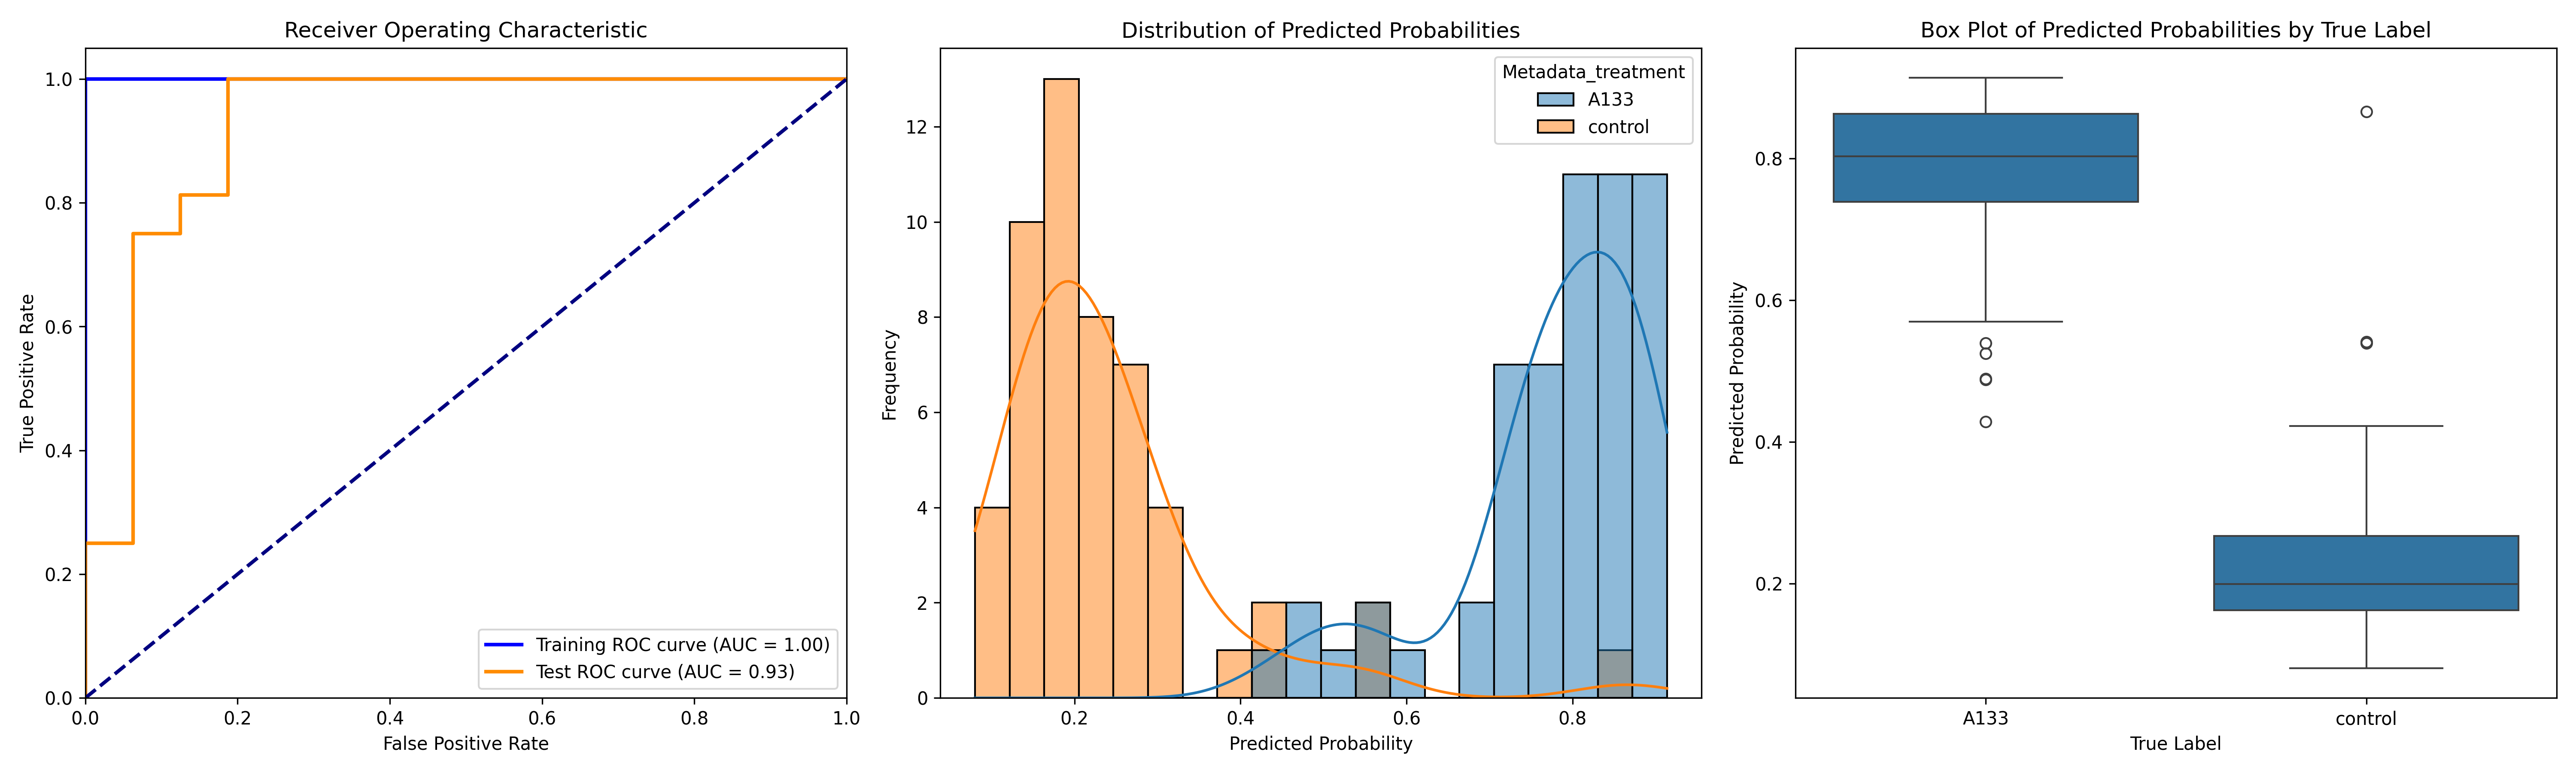

Values plotted in this chart, from the file beside it:
ObjectNumber, Metadata_site, Metadata_concentration, Metadata_hour, Metadata_treatment, Predicted_Probability, Is_Test, S
1, 0, 60, 2, A133, 0.8688, False, 0.6312
2, 0, 60, 2, A133, 0.7641, False, 0.5265
3, 0, 60, 2, A133, 0.8229, False, 0.5854
1, 1, 60, 2, A133, 0.7486, False, 0.5111
2, 1, 60, 2, A133, 0.6858, False, 0.4483
3, 1, 60, 2, A133, 0.7923, False, 0.5548
1, 10, 60, 2, A133, 0.7749, False, 0.5374
2, 10, 60, 2, A133, 0.8343, False, 0.5968
3, 10, 60, 2, A133, 0.7565, True, 0.5189
4, 10, 60, 2, A133, 0.8626, False, 0.625
5, 10, 60, 2, A133, 0.8414, False, 0.6039
6, 10, 60, 2, A133, 0.7906, False, 0.5531
7, 10, 60, 2, A133, 0.7817, False, 0.5442
8, 10, 60, 2, A133, 0.7332, False, 0.4957
9, 10, 60, 2, A133, 0.7726, False, 0.5351
10, 10, 60, 2, A133, 0.5394, True, 0.3019
1, 2, 60, 2, A133, 0.7689, False, 0.5313
2, 2, 60, 2, A133, 0.8006, False, 0.5631
3, 2, 60, 2, A133, 0.88, False, 0.6424
4, 2, 60, 2, A133, 0.8788, False, 0.6413
1, 3, 60, 2, A133, 0.8908, False, 0.6533
2, 3, 60, 2, A133, 0.7226, True, 0.485
3, 3, 60, 2, A133, 0.8301, False, 0.5926
1, 4, 60, 2, A133, 0.8038, False, 0.5662
2, 4, 60, 2, A133, 0.7313, False, 0.4937
3, 4, 60, 2, A133, 0.8906, False, 0.653
4, 4, 60, 2, A133, 0.8613, True, 0.6237
1, 5, 60, 2, A133, 0.7358, False, 0.4982
2, 5, 60, 2, A133, 0.5249, False, 0.2874
3, 5, 60, 2, A133, 0.6914, True, 0.4538
4, 5, 60, 2, A133, 0.7328, False, 0.4953
5, 5, 60, 2, A133, 0.8145, False, 0.577
6, 5, 60, 2, A133, 0.806, False, 0.5685
1, 6, 60, 2, A133, 0.4889, True, 0.2514
2, 6, 60, 2, A133, 0.8024, False, 0.5648
3, 6, 60, 2, A133, 0.7938, True, 0.5563
4, 6, 60, 2, A133, 0.8648, False, 0.6273
5, 6, 60, 2, A133, 0.8886, False, 0.6511
1, 7, 60, 2, A133, 0.7395, False, 0.502
2, 7, 60, 2, A133, 0.8104, False, 0.5729
3, 7, 60, 2, A133, 0.7471, False, 0.5095
4, 7, 60, 2, A133, 0.5696, True, 0.3321
5, 7, 60, 2, A133, 0.9139, True, 0.6764
6, 7, 60, 2, A133, 0.9016, True, 0.664
7, 7, 60, 2, A133, 0.8629, False, 0.6254
1, 8, 60, 2, A133, 0.8611, False, 0.6236
2, 8, 60, 2, A133, 0.8798, True, 0.6423
3, 8, 60, 2, A133, 0.9098, True, 0.6723
4, 8, 60, 2, A133, 0.8952, False, 0.6576
5, 8, 60, 2, A133, 0.8499, False, 0.6124
6, 8, 60, 2, A133, 0.8991, False, 0.6615
7, 8, 60, 2, A133, 0.8607, False, 0.6232
1, 9, 60, 2, A133, 0.4282, True, 0.1907
2, 9, 60, 2, A133, 0.4878, True, 0.2503
3, 9, 60, 2, A133, 0.5904, True, 0.3529
4, 9, 60, 2, A133, 0.844, True, 0.6065
1, 0, 0, 2, control, 0.1888, False, -0.04874
2, 0, 0, 2, control, 0.1095, True, -0.128
3, 0, 0, 2, control, 0.2117, False, -0.02579
1, 1, 0, 2, control, 0.4224, True, 0.1849
... 48 more rows
